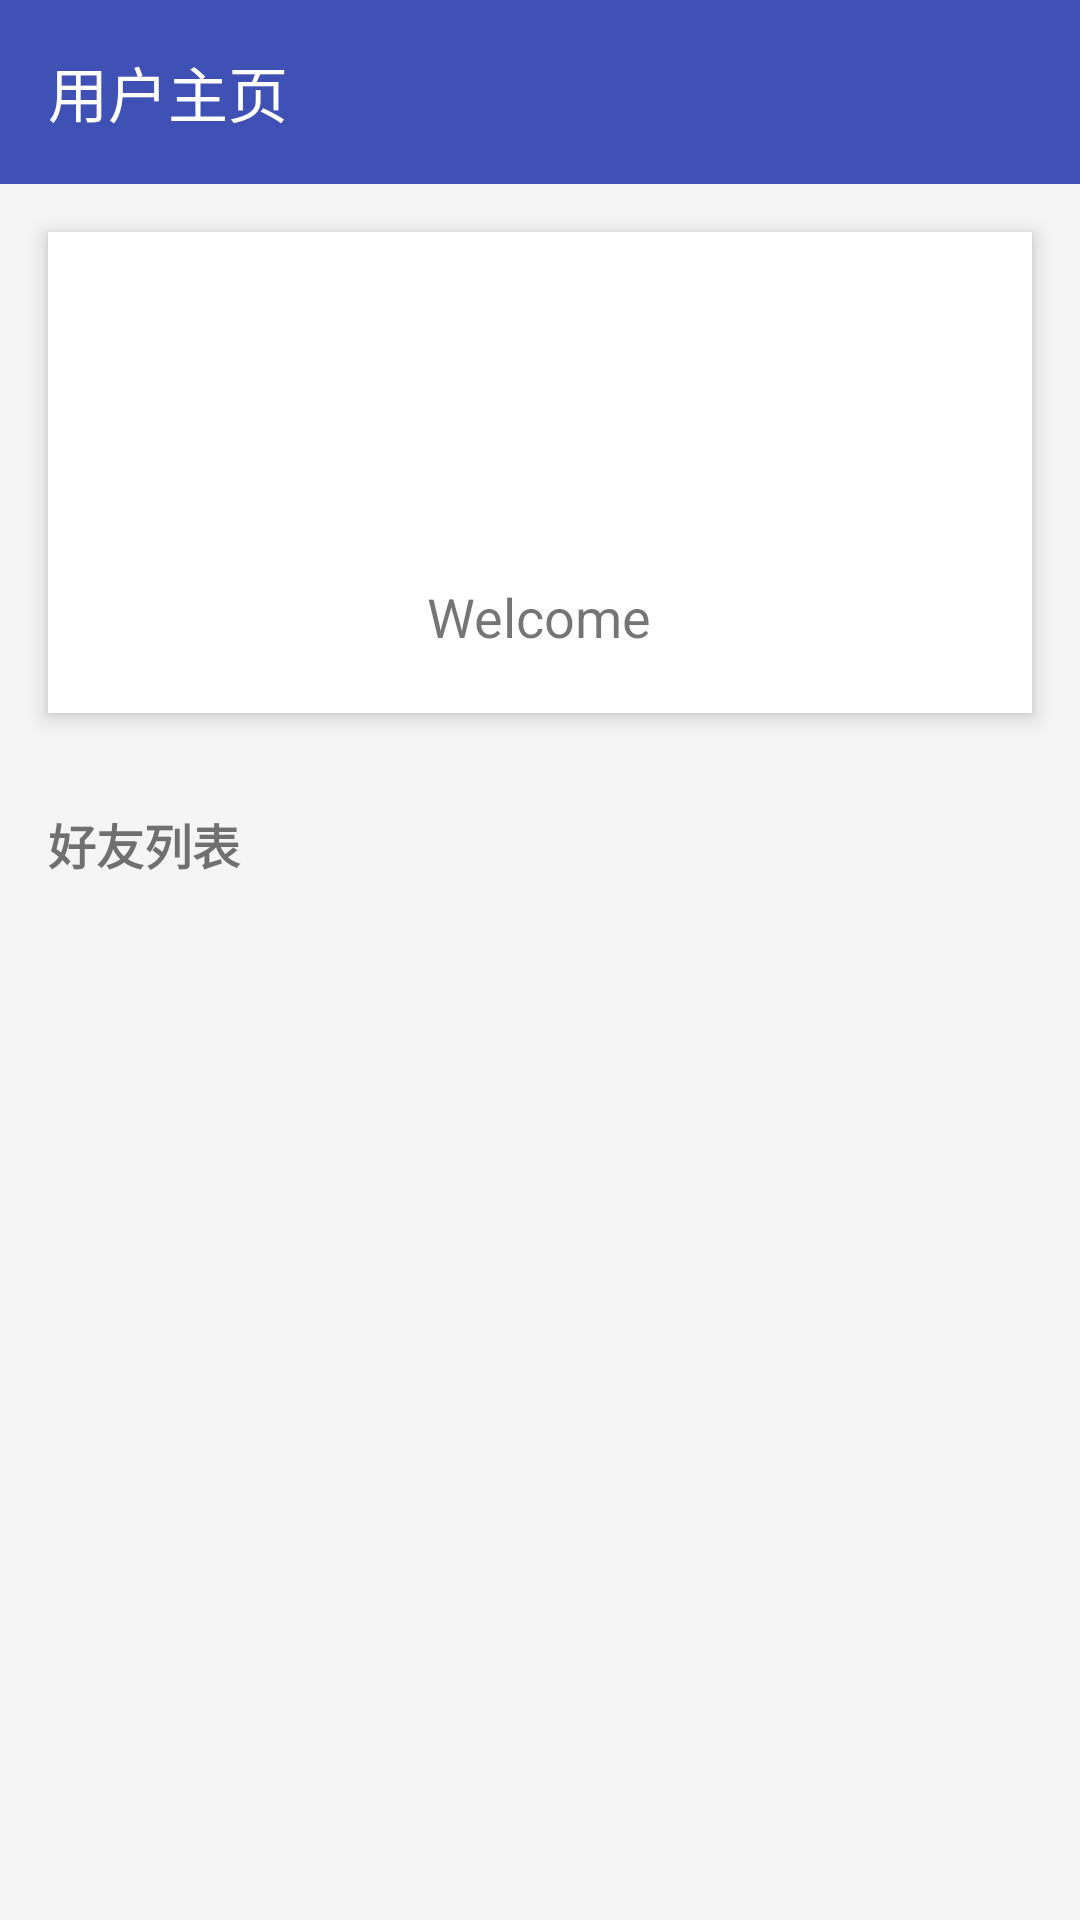

Layout XML and referenced resources for this Android screen:
<!-- AndroidManifest.xml: application theme Theme.LoginApp -->
<!-- res/layout/activity_home.xml -->
<?xml version="1.0" encoding="utf-8"?>
<LinearLayout xmlns:android="http://schemas.android.com/apk/res/android"
    android:layout_width="match_parent"
    android:layout_height="match_parent"
    android:orientation="vertical"
    android:background="@color/light_gray">

    
    <LinearLayout
        android:layout_width="match_parent"
        android:layout_height="wrap_content"
        android:background="@color/colorPrimary"
        android:padding="16dp">

        <TextView
            android:layout_width="wrap_content"
            android:layout_height="wrap_content"
            android:text="@string/home_title"
            android:textColor="@android:color/white"
            android:textSize="20sp" />
    </LinearLayout>

    <LinearLayout
        android:layout_width="match_parent"
        android:layout_height="wrap_content"
        android:orientation="vertical"
        android:background="@android:color/white"
        android:padding="20dp"
        android:layout_margin="16dp"
        android:elevation="4dp">

        <ImageView
            android:id="@+id/avatarImageView"
            android:layout_width="80dp"
            android:layout_height="80dp"
            android:layout_gravity="center_horizontal"
            android:src="@drawable/user_avatar"
            android:contentDescription="userphoto"
            android:layout_marginBottom="16dp" />

        <TextView
            android:id="@+id/usernameTextView"
            android:layout_width="wrap_content"
            android:layout_height="wrap_content"
            android:layout_gravity="center_horizontal"
            android:textSize="18sp"
            android:text="Welcome" />

    </LinearLayout>

    <TextView
        android:layout_width="match_parent"
        android:layout_height="wrap_content"
        android:text="@string/friends_list"
        android:textSize="16sp"
        android:padding="16dp"
        android:textStyle="bold" />

    <ListView
        android:id="@+id/friendsListView"
        android:layout_width="match_parent"
        android:layout_height="match_parent"
        android:padding="16dp" />

</LinearLayout>
<!-- resources referenced by this layout -->
<resources>
  <color name="colorPrimary">#3F51B5</color>
  <color name="light_gray">#F5F5F5</color>
  <string name="friends_list">好友列表</string>
  <string name="home_title">用户主页</string>
  <style name="Theme.LoginApp" parent="Base.Theme.LoginApp" />
  <style name="Base.Theme.LoginApp" parent="Theme.AppCompat.Light.DarkActionBar">
          
      </style>
</resources>
